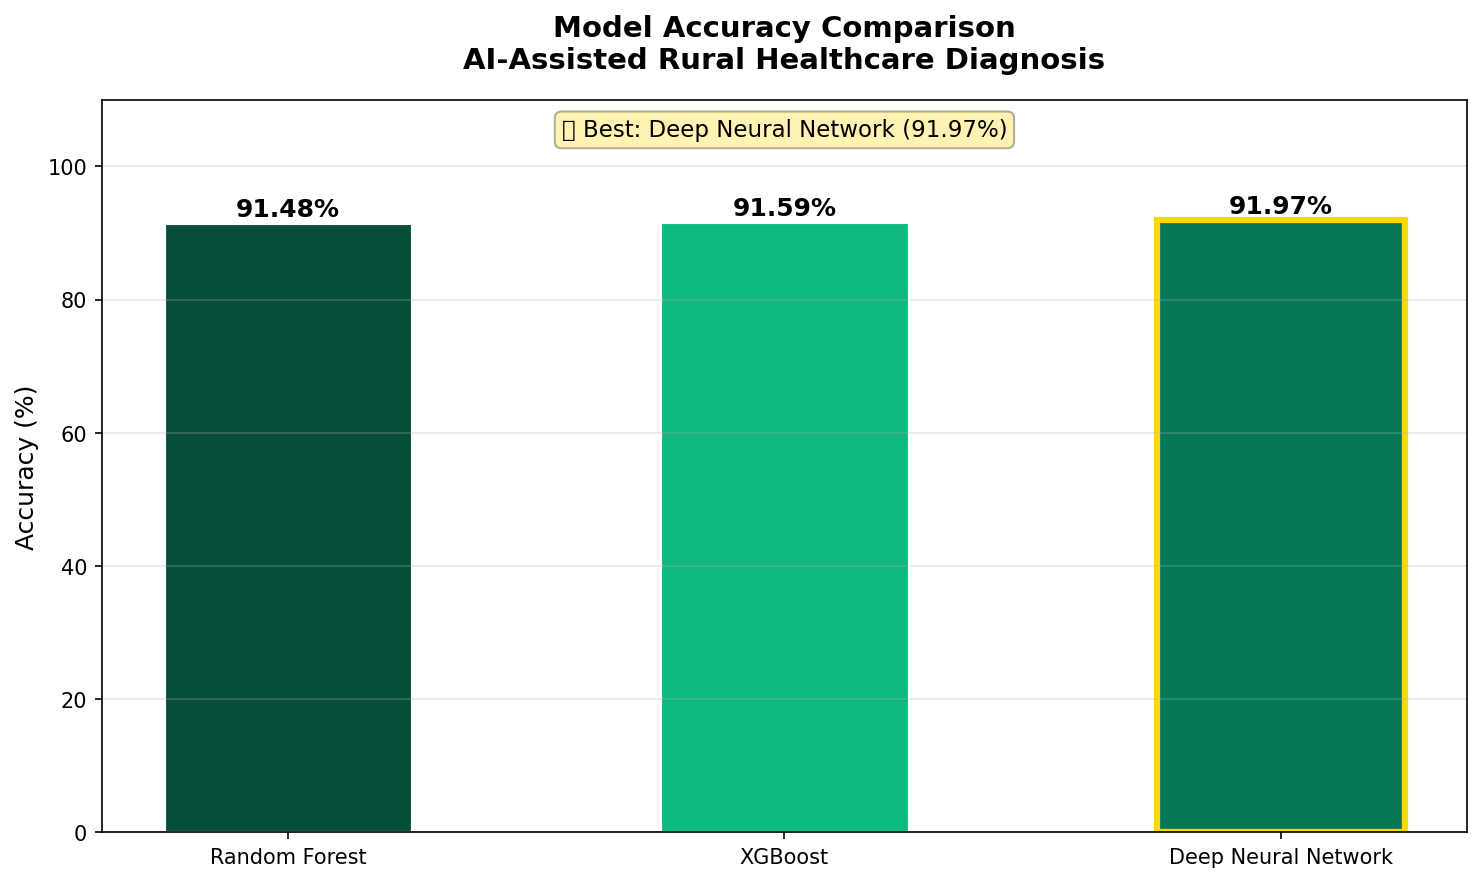

The table this chart was drawn from, first rows:
Model, Accuracy (%), Precision (%), Recall (%), F1-Score Weighted, F1-Score Macro, ROC-AUC (Macro), Training Time (s), CV Accuracy (5-fold)
Random Forest, 91.48, 92.49, 91.48, 91.71, 91.71, 99.53, 1.77, 90.66% ± 11.18%
XGBoost, 91.59, 92.69, 91.59, 91.86, 91.86, 99.94, 37.46, 89.72% ± 12.93%
Deep Neural Network, 91.97, 92.96, 91.97, 92.05, 92.05, 99.9, 49.81, N/A (DNN)
